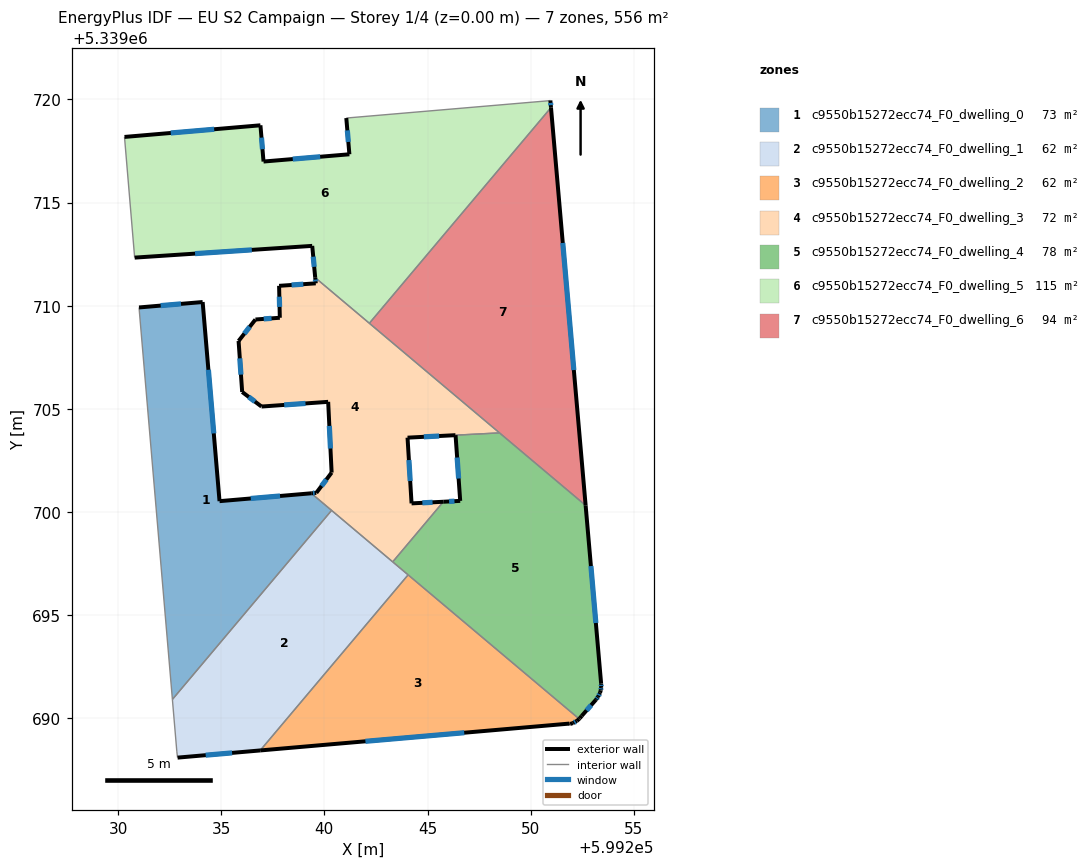
=== STOREY PLAN SPEC (per zone: floor XY polygon, exterior-wall plan segments, windows/doors) ===
zone 1: c9550b15272ecc74_F0_dwelling_0  (73.1 m²)
  floor: (599234.10, 5339710.18) (599234.92, 5339700.53) (599239.36, 5339700.91) (599240.35, 5339700.08) (599232.63, 5339690.91) (599231.01, 5339709.92)
  exterior wall: (599234.10, 5339710.18) – (599231.01, 5339709.92)  [3.1 m]
    window: (599233.05, 5339710.09) – (599232.06, 5339710.01)  [0.9 m²]
  exterior wall: (599234.92, 5339700.53) – (599234.10, 5339710.18)  [9.7 m]
    window: (599234.64, 5339703.81) – (599234.38, 5339706.90)  [3.0 m²]
  exterior wall: (599239.36, 5339700.91) – (599234.92, 5339700.53)  [4.5 m]
    window: (599237.85, 5339700.78) – (599236.43, 5339700.66)  [1.4 m²]
  interior walls: 3
zone 2: c9550b15272ecc74_F0_dwelling_1  (61.8 m²)
  floor: (599244.06, 5339696.95) (599236.89, 5339688.44) (599232.88, 5339688.09) (599232.85, 5339688.37) (599232.63, 5339690.91) (599240.35, 5339700.08)
  exterior wall: (599232.88, 5339688.09) – (599236.89, 5339688.44)  [4.0 m]
    window: (599234.25, 5339688.21) – (599235.53, 5339688.32)  [1.2 m²]
  interior walls: 6
zone 3: c9550b15272ecc74_F0_dwelling_2  (61.8 m²)
  floor: (599252.35, 5339689.97) (599252.24, 5339689.87) (599252.05, 5339689.76) (599251.91, 5339689.72) (599251.88, 5339689.74) (599236.89, 5339688.44) (599244.06, 5339696.95)
  exterior wall: (599236.89, 5339688.44) – (599251.88, 5339689.74)  [15.0 m]
    window: (599241.99, 5339688.88) – (599246.78, 5339689.30)  [4.6 m²]
  exterior wall: (599252.24, 5339689.87) – (599252.35, 5339689.97)  [0.2 m]
  exterior wall: (599252.05, 5339689.76) – (599252.24, 5339689.87)  [0.2 m]
    window: (599252.11, 5339689.80) – (599252.17, 5339689.83)  [0.1 m²]
  exterior wall: (599251.91, 5339689.72) – (599252.05, 5339689.76)  [0.1 m]
  exterior wall: (599251.88, 5339689.74) – (599251.91, 5339689.72)  [0.0 m]
  interior walls: 2
zone 4: c9550b15272ecc74_F0_dwelling_3  (72.4 m²)
  floor: (599248.48, 5339703.84) (599244.03, 5339703.61) (599244.23, 5339700.42) (599245.77, 5339700.50) (599243.31, 5339697.58) (599239.36, 5339700.91) (599239.61, 5339700.93) (599240.35, 5339701.91) (599240.18, 5339705.34) (599236.95, 5339705.11) (599236.02, 5339705.82) (599235.84, 5339708.29) (599236.66, 5339709.33) (599237.84, 5339709.42) (599237.81, 5339710.97) (599239.58, 5339711.09) (599239.56, 5339711.36)
  exterior wall: (599244.03, 5339703.61) – (599246.35, 5339703.73)  [2.3 m]
    window: (599244.82, 5339703.65) – (599245.56, 5339703.68)  [0.7 m²]
  exterior wall: (599244.23, 5339700.42) – (599244.03, 5339703.61)  [3.2 m]
    window: (599244.16, 5339701.50) – (599244.10, 5339702.52)  [1.0 m²]
  exterior wall: (599245.77, 5339700.50) – (599244.23, 5339700.42)  [1.5 m]
    window: (599245.24, 5339700.47) – (599244.75, 5339700.45)  [0.5 m²]
  exterior wall: (599239.61, 5339700.93) – (599239.36, 5339700.91)  [0.2 m]
    window: (599239.53, 5339700.92) – (599239.45, 5339700.92)  [0.1 m²]
  exterior wall: (599240.35, 5339701.91) – (599239.61, 5339700.93)  [1.2 m]
    window: (599240.10, 5339701.58) – (599239.86, 5339701.26)  [0.4 m²]
  exterior wall: (599240.18, 5339705.34) – (599240.35, 5339701.91)  [3.4 m]
    window: (599240.24, 5339704.17) – (599240.29, 5339703.08)  [1.1 m²]
  exterior wall: (599236.95, 5339705.11) – (599240.18, 5339705.34)  [3.2 m]
    window: (599238.05, 5339705.19) – (599239.08, 5339705.26)  [1.0 m²]
  exterior wall: (599236.02, 5339705.82) – (599236.95, 5339705.11)  [1.2 m]
    window: (599236.33, 5339705.58) – (599236.63, 5339705.35)  [0.4 m²]
  exterior wall: (599235.84, 5339708.29) – (599236.02, 5339705.82)  [2.5 m]
    window: (599235.90, 5339707.45) – (599235.96, 5339706.66)  [0.8 m²]
  exterior wall: (599236.66, 5339709.33) – (599235.84, 5339708.29)  [1.3 m]
    window: (599236.38, 5339708.98) – (599236.12, 5339708.65)  [0.4 m²]
  exterior wall: (599237.84, 5339709.42) – (599236.66, 5339709.33)  [1.2 m]
    window: (599237.44, 5339709.39) – (599237.06, 5339709.36)  [0.4 m²]
  exterior wall: (599237.81, 5339710.97) – (599237.84, 5339709.42)  [1.5 m]
    window: (599237.82, 5339710.44) – (599237.83, 5339709.94)  [0.5 m²]
  exterior wall: (599239.58, 5339711.09) – (599237.81, 5339710.97)  [1.8 m]
    window: (599238.98, 5339711.05) – (599238.41, 5339711.01)  [0.5 m²]
  exterior wall: (599239.56, 5339711.36) – (599239.58, 5339711.09)  [0.3 m]
    window: (599239.56, 5339711.27) – (599239.57, 5339711.18)  [0.1 m²]
  interior walls: 6
zone 5: c9550b15272ecc74_F0_dwelling_4  (77.6 m²)
  floor: (599252.67, 5339700.32) (599253.42, 5339691.68) (599253.42, 5339691.51) (599253.40, 5339691.35) (599253.37, 5339691.24) (599253.27, 5339691.04) (599253.17, 5339690.91) (599252.47, 5339690.11) (599252.39, 5339690.00) (599252.35, 5339689.97) (599243.31, 5339697.58) (599245.77, 5339700.50) (599246.58, 5339700.54) (599246.36, 5339703.73) (599248.49, 5339703.84) (599248.54, 5339703.79)
  exterior wall: (599253.37, 5339691.24) – (599253.40, 5339691.35)  [0.1 m]
  exterior wall: (599253.27, 5339691.04) – (599253.37, 5339691.24)  [0.2 m]
    window: (599253.30, 5339691.11) – (599253.33, 5339691.17)  [0.1 m²]
  exterior wall: (599253.17, 5339690.91) – (599253.27, 5339691.04)  [0.2 m]
    window: (599253.21, 5339690.95) – (599253.24, 5339690.99)  [0.1 m²]
  exterior wall: (599252.47, 5339690.11) – (599253.17, 5339690.91)  [1.1 m]
    window: (599252.71, 5339690.38) – (599252.93, 5339690.64)  [0.3 m²]
  exterior wall: (599252.39, 5339690.00) – (599252.47, 5339690.11)  [0.1 m]
  exterior wall: (599252.35, 5339689.97) – (599252.39, 5339690.00)  [0.0 m]
  exterior wall: (599246.58, 5339700.54) – (599245.77, 5339700.50)  [0.8 m]
    window: (599246.31, 5339700.53) – (599246.05, 5339700.51)  [0.3 m²]
  exterior wall: (599246.36, 5339703.73) – (599246.58, 5339700.54)  [3.2 m]
    window: (599246.44, 5339702.64) – (599246.51, 5339701.62)  [1.0 m²]
  exterior wall: (599253.42, 5339691.68) – (599252.67, 5339700.32)  [8.7 m]
    window: (599253.16, 5339694.62) – (599252.92, 5339697.38)  [2.7 m²]
  exterior wall: (599253.42, 5339691.51) – (599253.42, 5339691.68)  [0.2 m]
    window: (599253.42, 5339691.57) – (599253.42, 5339691.62)  [0.1 m²]
  exterior wall: (599253.40, 5339691.35) – (599253.42, 5339691.51)  [0.2 m]
    window: (599253.41, 5339691.40) – (599253.41, 5339691.46)  [0.1 m²]
  interior walls: 6
zone 6: c9550b15272ecc74_F0_dwelling_5  (115.4 m²)
  floor: (599250.96, 5339719.95) (599250.99, 5339719.61) (599242.18, 5339709.15) (599239.56, 5339711.36) (599239.41, 5339712.90) (599230.80, 5339712.33) (599230.31, 5339718.18) (599236.90, 5339718.75) (599237.05, 5339716.99) (599241.21, 5339717.34) (599241.06, 5339719.10) (599250.91, 5339719.94)
  exterior wall: (599237.05, 5339716.99) – (599236.90, 5339718.75)  [1.8 m]
    window: (599237.00, 5339717.59) – (599236.95, 5339718.15)  [0.5 m²]
  exterior wall: (599241.21, 5339717.34) – (599237.05, 5339716.99)  [4.2 m]
    window: (599239.80, 5339717.22) – (599238.47, 5339717.11)  [1.3 m²]
  exterior wall: (599241.06, 5339719.10) – (599241.21, 5339717.34)  [1.8 m]
    window: (599241.11, 5339718.50) – (599241.16, 5339717.94)  [0.5 m²]
  exterior wall: (599250.99, 5339719.61) – (599250.96, 5339719.95)  [0.3 m]
    window: (599250.98, 5339719.72) – (599250.97, 5339719.84)  [0.1 m²]
  exterior wall: (599239.41, 5339712.90) – (599239.56, 5339711.36)  [1.5 m]
    window: (599239.46, 5339712.38) – (599239.51, 5339711.89)  [0.5 m²]
  exterior wall: (599230.80, 5339712.33) – (599239.41, 5339712.90)  [8.6 m]
    window: (599233.73, 5339712.53) – (599236.48, 5339712.71)  [2.6 m²]
  exterior wall: (599236.90, 5339718.75) – (599230.31, 5339718.18)  [6.6 m]
    window: (599234.66, 5339718.56) – (599232.55, 5339718.38)  [2.0 m²]
  interior walls: 5
zone 7: c9550b15272ecc74_F0_dwelling_6  (93.7 m²)
  floor: (599250.99, 5339719.61) (599252.67, 5339700.32) (599242.18, 5339709.15)
  exterior wall: (599252.67, 5339700.32) – (599250.99, 5339719.61)  [19.4 m]
    window: (599252.09, 5339706.88) – (599251.56, 5339713.05)  [5.9 m²]
  interior walls: 4

=== DERIVED (storey summary) ===
Building: EU S2 Campaign
Storey: 1 of 4  (floor level z = 0.00 m)
Storey gross floor area: 555.8 m²
Zones on this storey: 7
  - c9550b15272ecc74_F0_dwelling_0: floor 73.1 m²; exterior wall 17.2 m (51.7 m²); 3 window(s) 5.3 m²; WWR 10.2%
  - c9550b15272ecc74_F0_dwelling_1: floor 61.8 m²; exterior wall 4.0 m (12.1 m²); 1 window(s) 1.2 m²; WWR 10.2%
  - c9550b15272ecc74_F0_dwelling_2: floor 61.8 m²; exterior wall 15.6 m (46.8 m²); 2 window(s) 4.7 m²; WWR 10.0%
  - c9550b15272ecc74_F0_dwelling_3: floor 72.4 m²; exterior wall 25.0 m (74.9 m²); 14 window(s) 7.7 m²; WWR 10.2%
  - c9550b15272ecc74_F0_dwelling_4: floor 77.6 m²; exterior wall 14.8 m (44.3 m²); 8 window(s) 4.4 m²; WWR 10.0%
  - c9550b15272ecc74_F0_dwelling_5: floor 115.4 m²; exterior wall 24.8 m (74.5 m²); 7 window(s) 7.6 m²; WWR 10.2%
  - c9550b15272ecc74_F0_dwelling_6: floor 93.7 m²; exterior wall 19.4 m (58.1 m²); 1 window(s) 5.9 m²; WWR 10.2%
Zone adjacency (shared interzone walls):
  - c9550b15272ecc74_F0_dwelling_0 ↔ c9550b15272ecc74_F0_dwelling_1
  - c9550b15272ecc74_F0_dwelling_0 ↔ c9550b15272ecc74_F0_dwelling_3
  - c9550b15272ecc74_F0_dwelling_1 ↔ c9550b15272ecc74_F0_dwelling_2
  - c9550b15272ecc74_F0_dwelling_1 ↔ c9550b15272ecc74_F0_dwelling_3
  - c9550b15272ecc74_F0_dwelling_1 ↔ c9550b15272ecc74_F0_dwelling_4
  - c9550b15272ecc74_F0_dwelling_2 ↔ c9550b15272ecc74_F0_dwelling_4
  - c9550b15272ecc74_F0_dwelling_3 ↔ c9550b15272ecc74_F0_dwelling_4
  - c9550b15272ecc74_F0_dwelling_3 ↔ c9550b15272ecc74_F0_dwelling_5
  - c9550b15272ecc74_F0_dwelling_3 ↔ c9550b15272ecc74_F0_dwelling_6
  - c9550b15272ecc74_F0_dwelling_4 ↔ c9550b15272ecc74_F0_dwelling_6
  - c9550b15272ecc74_F0_dwelling_5 ↔ c9550b15272ecc74_F0_dwelling_6